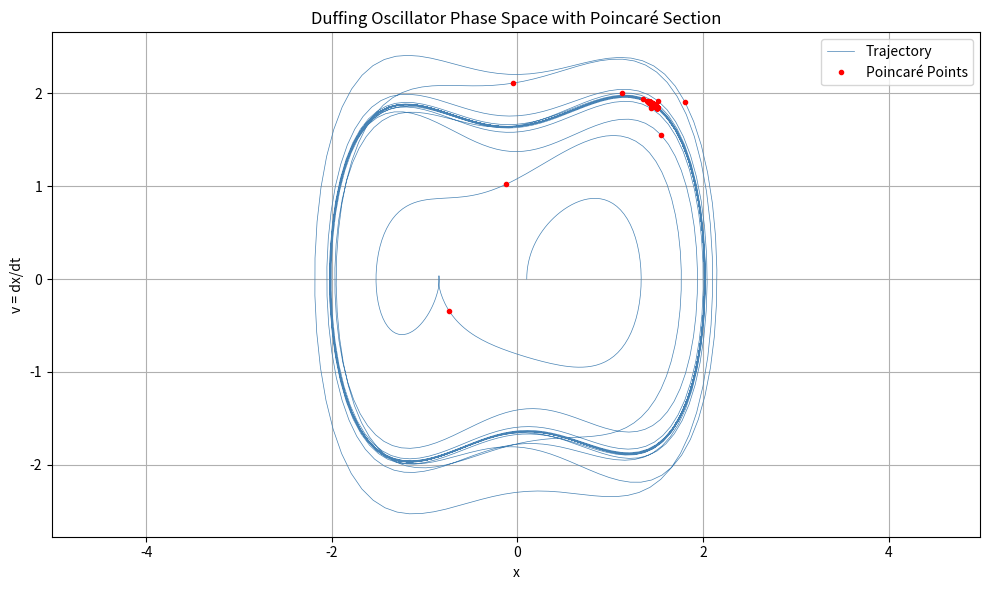

The matplotlib source for this figure:
import numpy as np
from scipy.integrate import solve_ivp
import matplotlib.pyplot as plt

# Duffing system parameters
delta = 0.2     # damping
alpha = -1.0    # linear stiffness
beta = 1.0      # nonlinear stiffness
#gamma = 0.3     # forcing amplitude
#gamma = 0.5     # forcing amplitude
gamma = 0.8     # forcing amplitude
omega = 1.2     # forcing frequency

# Time setup
T = 2 * np.pi / omega  # forcing period
num_periods = 500
t_span = (0, num_periods * T)
t_eval = np.linspace(t_span[0], t_span[1], 50000)

# Duffing system as first-order ODE
def duffing(t, state):
    x, v = state
    dx = v
    dv = -delta * v - alpha * x - beta * x**3 + gamma * np.cos(omega * t)
    return [dx, dv]

# Initial condition
initial_state = [0.1, 0.0]

# Solve system
sol = solve_ivp(duffing, t_span, initial_state, t_eval=t_eval, rtol=1e-8)
x, v = sol.y
t = sol.t

# Sample at stroboscopic times (Poincaré section)
poincare_x = []
poincare_v = []

for n in range(1, num_periods):
    t_sample = n * T
    idx = np.searchsorted(t, t_sample)
    if idx < len(t):
        poincare_x.append(x[idx])
        poincare_v.append(v[idx])

# ---- Plotting ----

plt.figure(figsize=(10, 6))

# Plot full trajectory
plt.plot(x, v, lw=0.5, color='steelblue', label='Trajectory')

# Overlay Poincaré points
plt.plot(poincare_x, poincare_v, 'ro', markersize=3, label='Poincaré Points')

plt.title("Duffing Oscillator Phase Space with Poincaré Section")
plt.xlabel("x")
plt.ylabel("v = dx/dt")
plt.grid(True)
plt.legend()
plt.axis("equal")
plt.tight_layout()
plt.show()
